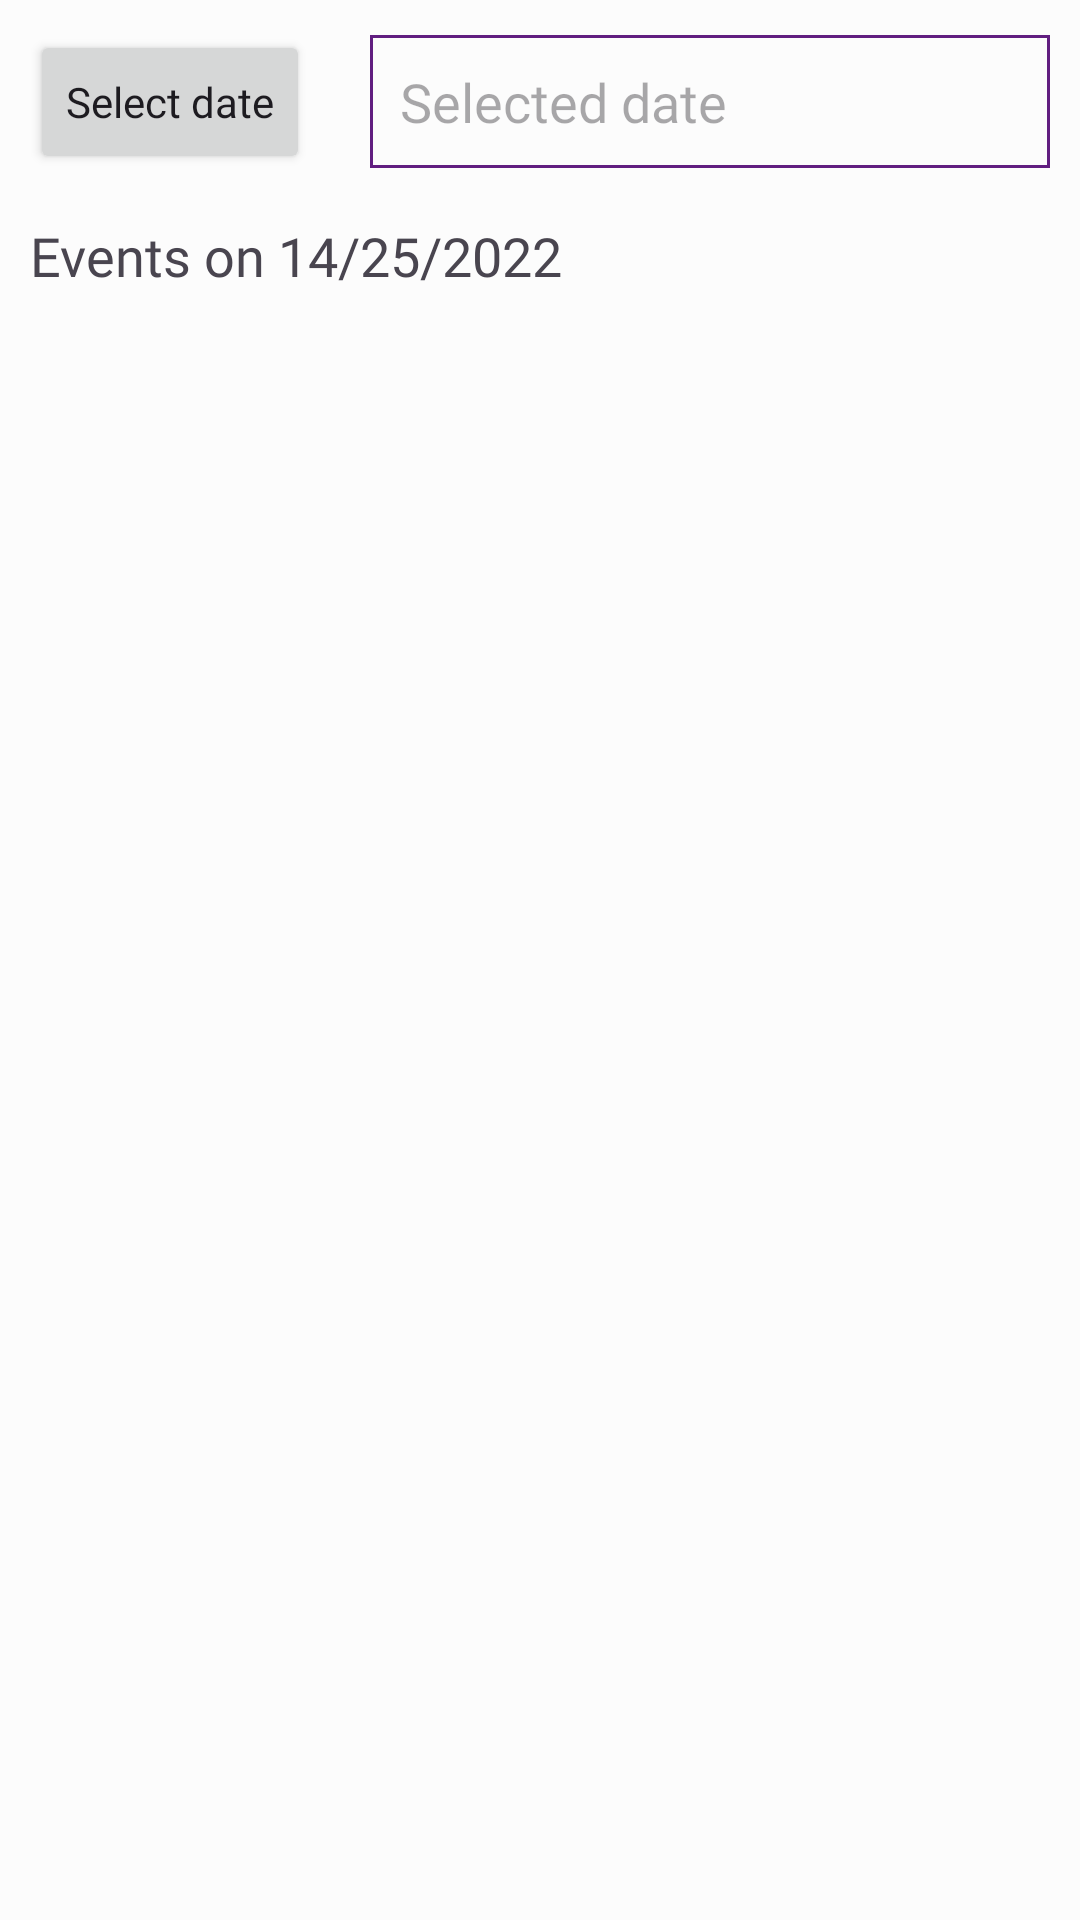

This screen was rendered from an Android layout file. Write that file and the resources it references.
<!-- AndroidManifest.xml: application theme ScoutConnections -->
<!-- res/layout/fragment_events.xml -->
<?xml version="1.0" encoding="utf-8"?>
<LinearLayout xmlns:android="http://schemas.android.com/apk/res/android"
    android:layout_width="match_parent"
    android:layout_height="match_parent"
    android:orientation="vertical"
    xmlns:tools="http://schemas.android.com/tools"
    android:baselineAligned="false">


    <LinearLayout xmlns:android="http://schemas.android.com/apk/res/android"
        android:layout_width="match_parent"
        android:layout_height="wrap_content"
        android:gravity="center"
        android:orientation="horizontal">

        <Button
            android:id="@+id/select_date"
            android:layout_width="wrap_content"
            android:layout_height="wrap_content"
            android:layout_margin="10dp"
            android:layout_gravity="center"
            android:drawableLeft="@drawable/ic_calendar_24"
            android:drawableTint="?colorOnPrimary"
            android:fontFamily="@font/nunito_sans_extrabold"
            android:text="@string/select_date"
            android:textAllCaps="false" />

        <EditText
            android:id="@+id/time_selected_event"
            android:layout_width="match_parent"
            android:layout_height="wrap_content"
            android:layout_margin="10dp"
            android:editable="false"
            android:focusable="false"
            android:clickable="false"
            android:background="@drawable/editextstyle"
            android:fontFamily="@font/nunito_sans_extrabold"
            android:hint="@string/selected_date"
            android:inputType="textCapSentences"
            android:padding="10dp"
            android:singleLine="true" />

    </LinearLayout>





    <RelativeLayout
        android:layout_width="wrap_content"
        android:layout_height="0dp"
        android:layout_weight="1">

        <TextView
            android:id="@+id/events_tw"
            android:layout_width="match_parent"
            android:layout_height="wrap_content"
            android:layout_marginStart="5dp"
            android:fontFamily="@font/nunito_sans_extrabold"
            android:padding="5dp"
            android:text="Events on 14/25/2022"
            android:textSize="18sp" />

        <androidx.recyclerview.widget.RecyclerView
            android:id="@+id/group_chatlist_recycler_view"
            android:layout_width="match_parent"
            android:layout_height="match_parent"
            android:layout_below="@id/events_tw"
            tools:listitem="@layout/row_events" />

    </RelativeLayout>
</LinearLayout>
<!-- res/layout/row_events.xml (included above) -->
<?xml version="1.0" encoding="utf-8"?>
<androidx.cardview.widget.CardView xmlns:android="http://schemas.android.com/apk/res/android"
    android:layout_width="match_parent"
    android:layout_height="wrap_content"
    xmlns:app="http://schemas.android.com/apk/res-auto"
    app:cardCornerRadius="3dp"
    app:cardElevation="3dp"
    app:contentPadding="5dp"
    app:cardUseCompatPadding="true">

    <LinearLayout
        android:layout_width="match_parent"
        android:layout_height="wrap_content"
        android:orientation="vertical">

        <LinearLayout
            android:id="@+id/profile_layout"
            android:layout_width="match_parent"
            android:layout_height="wrap_content"
            android:orientation="horizontal"
            android:gravity="center_vertical">

            <de.hdodenhof.circleimageview.CircleImageView
                android:id="@+id/image_creator"
                android:layout_width="50dp"
                android:layout_height="50dp"
                android:scaleType="centerCrop"
                android:src="@drawable/ic_profile_24"/>

            <LinearLayout
                android:layout_width="match_parent"
                android:layout_height="wrap_content"
                android:orientation="vertical"
                android:layout_weight="1">
                <TextView
                    android:id="@+id/name_creator"
                    android:text="Name"
                    android:fontFamily="@font/nunito_sans_extrabold"
                    android:textSize="20sp"
                    android:paddingLeft="5dp"
                    android:layout_width="wrap_content"
                    android:layout_height="wrap_content"/>
                <TextView
                    android:id="@+id/time_event"
                    android:text="33 min"
                    android:fontFamily="@font/nunito_sans_extrabold"
                    android:paddingLeft="5dp"
                    android:layout_width="wrap_content"
                    android:layout_height="wrap_content"/>
            </LinearLayout>

            <ImageButton
                android:id="@+id/more_event_btn"
                android:layout_width="wrap_content"
                android:layout_height="wrap_content"
                android:background="@null"
                android:src="@drawable/ic_more_24"/>

        </LinearLayout>

        <TextView
            android:id="@+id/tit_event"
            android:layout_width="match_parent"
            android:paddingTop="10dp"
            android:layout_height="wrap_content"
            android:textSize="16sp"
            android:fontFamily="@font/nunito_sans_extrabold"
            android:text="Title"/>

        <TextView
            android:id="@+id/desc_event"
            android:layout_width="match_parent"
            android:layout_height="wrap_content"
            android:fontFamily="@font/nunito_sans_extrabold"
            android:text="Description of the event"
            android:autoLink="all"/>

        <ImageView
            android:id="@+id/im_event"
            android:layout_width="match_parent"
            android:layout_height="200dp"/>


    </LinearLayout>

</androidx.cardview.widget.CardView>
<!-- resources referenced by this layout -->
<resources>
  <string name="select_date">Select date</string>
  <string name="selected_date">Selected date</string>
  <color name="md_theme_light_primary">#8341A2</color>
  <color name="md_theme_light_onPrimary">#FFFFFF</color>
  <color name="md_theme_light_primaryContainer">#F9D8FF</color>
  <color name="md_theme_light_onPrimaryContainer">#310049</color>
  <color name="md_theme_light_secondary">#69596D</color>
  <color name="md_theme_light_onSecondary">#FFFFFF</color>
  <color name="md_theme_light_secondaryContainer">#F1DCF4</color>
  <color name="md_theme_light_onSecondaryContainer">#231728</color>
  <color name="md_theme_light_tertiary">#815150</color>
  <color name="md_theme_light_onTertiary">#FFFFFF</color>
  <color name="md_theme_light_tertiaryContainer">#FFDAD8</color>
  <color name="md_theme_light_onTertiaryContainer">#331111</color>
  <color name="md_theme_light_error">#BA1B1B</color>
  <color name="md_theme_light_errorContainer">#FFDAD4</color>
  <color name="md_theme_light_onError">#FFFFFF</color>
  <color name="md_theme_light_onErrorContainer">#410001</color>
  <color name="md_theme_light_background">#FCFCFC</color>
  <color name="md_theme_light_onBackground">#1E1A1E</color>
  <color name="md_theme_light_surface">#FCFCFC</color>
  <color name="md_theme_light_onSurface">#1E1A1E</color>
  <color name="md_theme_light_surfaceVariant">#EBDFEA</color>
  <color name="md_theme_light_onSurfaceVariant">#4C444D</color>
  <color name="md_theme_light_outline">#7D747E</color>
  <color name="md_theme_light_inverseOnSurface">#F6EEF3</color>
  <color name="md_theme_light_inverseSurface">#332F33</color>
  <color name="md_theme_light_primaryInverse">#ECB2FF</color>
  <style name="TextAppearance.ScoutConnections.DisplayLarge" parent="TextAppearance.Material3.DisplayLarge">
          <item name="android:fontFamily">@font/nunito_sans_extrabold</item>
      </style>
  <style name="TextAppearance.ScoutConnections.DisplayMedium" parent="TextAppearance.Material3.DisplayMedium">
          <item name="android:fontFamily">@font/nunito_sans_extrabold</item>
      </style>
  <style name="TextAppearance.ScoutConnections.DisplaySmall" parent="TextAppearance.Material3.DisplaySmall">
          <item name="android:fontFamily">@font/nunito_sans_extrabold</item>
      </style>
  <style name="TextAppearance.ScoutConnections.HeadlineLarge" parent="TextAppearance.Material3.HeadlineLarge">
          <item name="android:fontFamily">@font/nunito_sans_extrabold</item>
      </style>
  <style name="TextAppearance.ScoutConnections.HeadlineSmall" parent="TextAppearance.Material3.HeadlineSmall">
          <item name="android:fontFamily">@font/nunito_sans_extrabold</item>
      </style>
  <style name="TextAppearance.ScoutConnections.TitleLarge" parent="TextAppearance.Material3.TitleLarge">
          <item name="android:fontFamily">@font/nunito_sans_extrabold</item>
      </style>
  <style name="TextAppearance.ScoutConnections.TitleMedium" parent="TextAppearance.Material3.TitleMedium">
          <item name="android:fontFamily">@font/nunito_sans_extrabold</item>
      </style>
  <style name="TextAppearance.ScoutConnections.TitleSmall" parent="TextAppearance.Material3.TitleSmall">
          <item name="android:fontFamily">@font/nunito_sans_extrabold</item>
      </style>
  <style name="TextAppearance.ScoutConnections.BodyLarge" parent="TextAppearance.Material3.BodyLarge">
          <item name="android:fontFamily">@font/nunito_sans_extrabold</item>
      </style>
  <style name="TextAppearance.ScoutConnections.BodyMedium" parent="TextAppearance.Material3.BodyMedium">
          <item name="android:fontFamily">@font/nunito_sans_extrabold</item>
      </style>
  <style name="TextAppearance.ScoutConnections.BodySmall" parent="TextAppearance.Material3.BodySmall">
          <item name="android:fontFamily">@font/nunito_sans_extrabold</item>
      </style>
</resources>
